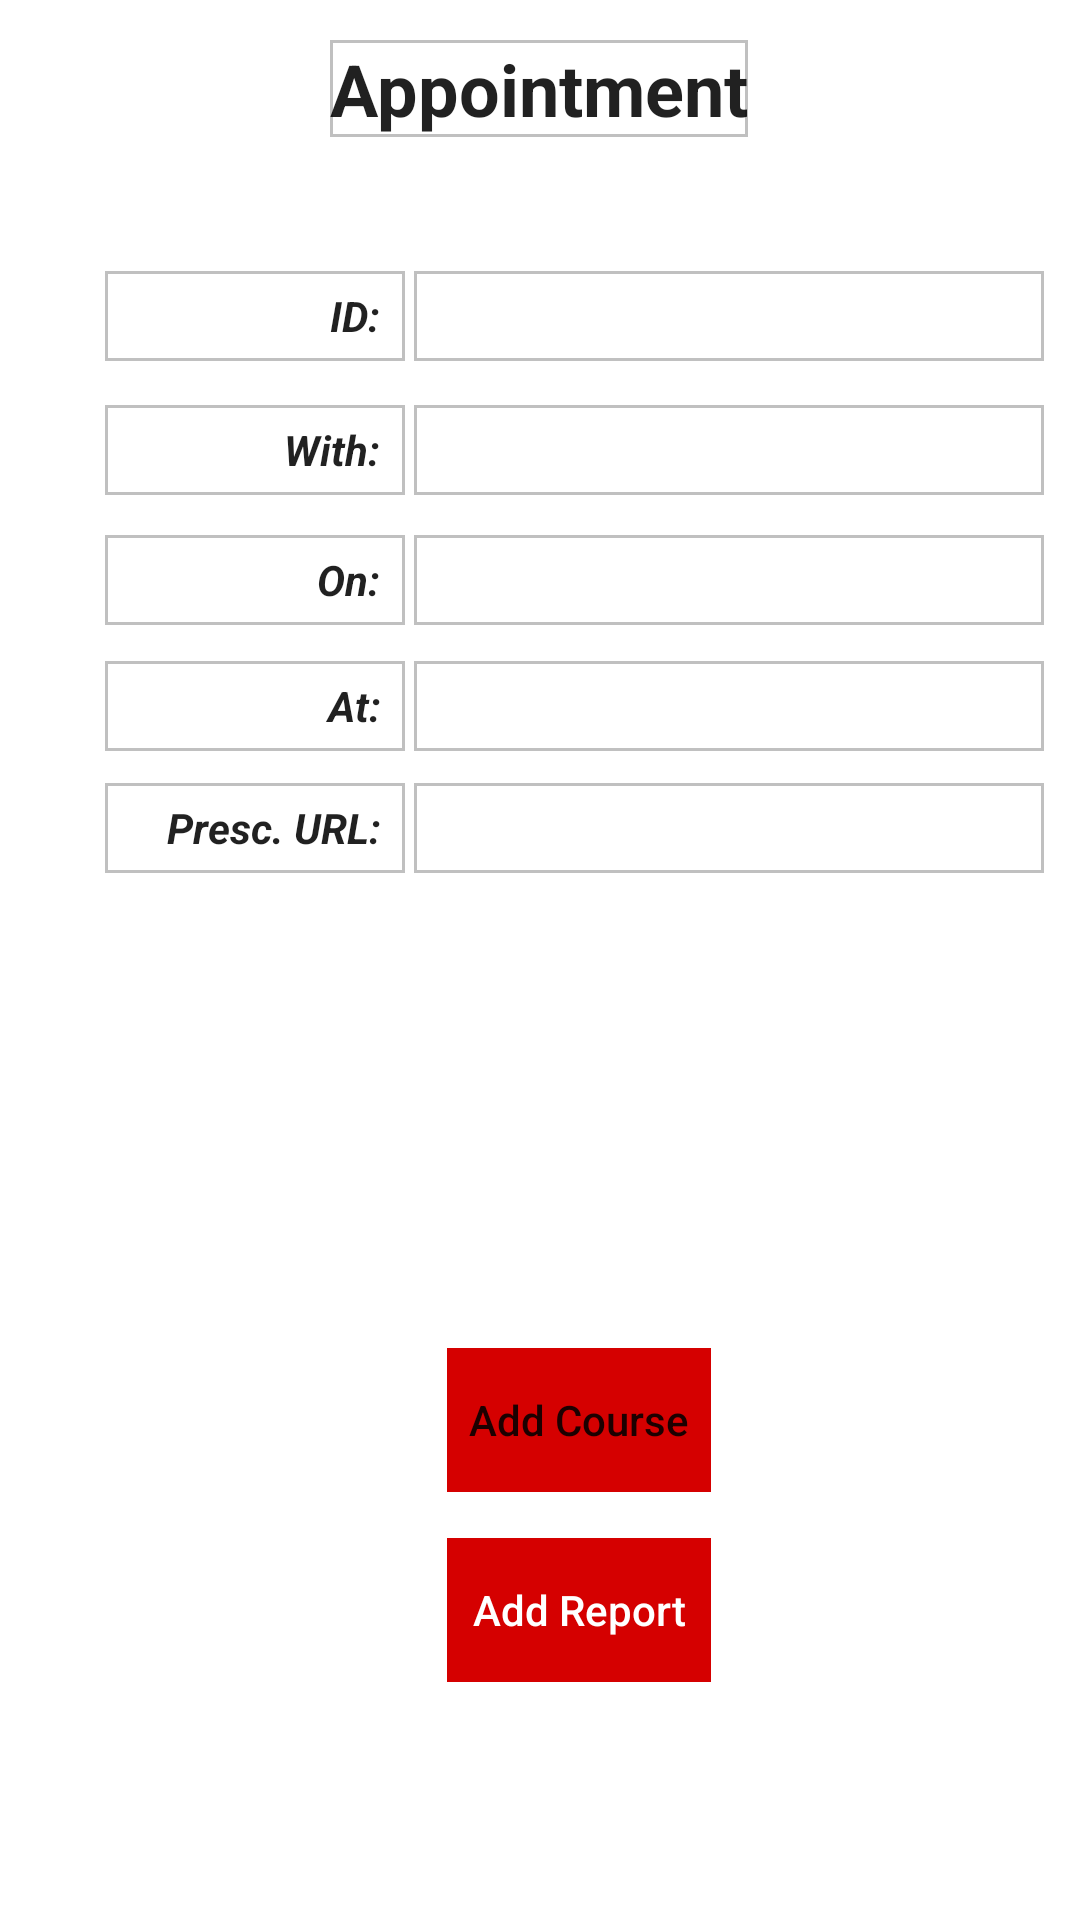

Android layout source for this screen:
<!-- AndroidManifest.xml: application theme Theme.TakeCare -->
<!-- res/layout/activity_appointment_detail.xml -->
<?xml version="1.0" encoding="utf-8"?>
<androidx.constraintlayout.widget.ConstraintLayout xmlns:android="http://schemas.android.com/apk/res/android"
    xmlns:app="http://schemas.android.com/apk/res-auto"
    xmlns:tools="http://schemas.android.com/tools"
    android:layout_width="match_parent"
    android:layout_height="match_parent"
    tools:context=".activities.AppointmentDetail">


    <TextView
        android:id="@+id/id"
        android:layout_width="100dp"
        android:layout_height="30dp"
        android:background="@drawable/border_text"
        android:gravity="center|right"
        android:paddingRight="5dp"
        android:shadowColor="#000000"
        android:text="ID: "
        android:textColor="?android:attr/textColorPrimary"
        android:textSize="14sp"
        android:textStyle="bold|italic"
        app:layout_constraintBottom_toBottomOf="parent"
        app:layout_constraintEnd_toEndOf="parent"
        app:layout_constraintHorizontal_bias="0.135"
        app:layout_constraintStart_toStartOf="parent"
        app:layout_constraintTop_toTopOf="parent"
        app:layout_constraintVertical_bias="0.148" />

    <TextView
        android:id="@+id/with"
        android:layout_width="100dp"
        android:layout_height="30dp"
        android:background="@drawable/border_text"
        android:gravity="center|right"
        android:paddingRight="5dp"
        android:shadowColor="#000000"
        android:text="With: "
        android:textColor="?android:attr/textColorPrimary"
        android:textSize="14sp"
        android:textStyle="bold|italic"
        app:layout_constraintBottom_toBottomOf="parent"
        app:layout_constraintEnd_toEndOf="@+id/id"
        app:layout_constraintHorizontal_bias="0.0"
        app:layout_constraintStart_toStartOf="@+id/id"
        app:layout_constraintTop_toBottomOf="@+id/id"
        app:layout_constraintVertical_bias="0.03" />

    <TextView
        android:id="@+id/on"
        android:layout_width="100dp"
        android:layout_height="30dp"
        android:background="@drawable/border_text"
        android:gravity="center|right"
        android:paddingRight="5dp"
        android:shadowColor="#000000"
        android:text="On: "
        android:textColor="?android:attr/textColorPrimary"
        android:textSize="14sp"
        android:textStyle="bold|italic"
        app:layout_constraintBottom_toBottomOf="parent"
        app:layout_constraintEnd_toEndOf="@+id/with"
        app:layout_constraintHorizontal_bias="0.0"
        app:layout_constraintStart_toStartOf="@+id/with"
        app:layout_constraintTop_toBottomOf="@+id/with"
        app:layout_constraintVertical_bias="0.03" />

    <TextView
        android:id="@+id/at"
        android:layout_width="100dp"
        android:layout_height="30dp"
        android:background="@drawable/border_text"
        android:gravity="center|right"
        android:paddingRight="5dp"
        android:shadowColor="#000000"
        android:text="At: "
        android:textColor="?android:attr/textColorPrimary"
        android:textSize="14sp"
        android:textStyle="bold|italic"
        app:layout_constraintBottom_toBottomOf="parent"
        app:layout_constraintEnd_toEndOf="@+id/on"
        app:layout_constraintHorizontal_bias="0.0"
        app:layout_constraintStart_toStartOf="@+id/on"
        app:layout_constraintTop_toBottomOf="@+id/on"
        app:layout_constraintVertical_bias="0.03" />

    <TextView
        android:id="@+id/pres_url"
        android:layout_width="100dp"
        android:layout_height="30dp"
        android:background="@drawable/border_text"
        android:gravity="center|right"
        android:paddingRight="5dp"
        android:shadowColor="#000000"
        android:text="Presc. URL: "
        android:textColor="?android:attr/textColorPrimary"
        android:textSize="14sp"
        android:textStyle="bold|italic"
        app:layout_constraintBottom_toBottomOf="parent"
        app:layout_constraintEnd_toEndOf="@+id/at"
        app:layout_constraintHorizontal_bias="0.0"
        app:layout_constraintStart_toStartOf="@+id/at"
        app:layout_constraintTop_toBottomOf="@+id/at"
        app:layout_constraintVertical_bias="0.03" />

    <TextView
        android:id="@+id/app_id"
        android:layout_width="210dp"
        android:layout_height="30dp"
        android:background="@drawable/border_text"
        android:ems="10"
        android:gravity="center|left"
        android:paddingLeft="5dp"
        android:shadowColor="#000000"
        android:textColor="?android:attr/textColorPrimary"
        android:textSize="14sp"
        app:layout_constraintBottom_toBottomOf="@+id/id"
        app:layout_constraintEnd_toEndOf="parent"
        app:layout_constraintHorizontal_bias="0.202"
        app:layout_constraintStart_toEndOf="@+id/id"
        app:layout_constraintTop_toTopOf="@+id/id"
        app:layout_constraintVertical_bias="0.0" />

    <EditText
        android:id="@+id/with_doctor"
        android:layout_width="210dp"
        android:layout_height="30dp"
        android:background="@drawable/border_text"
        android:ems="10"
        android:gravity="center|left"
        android:inputType="textPersonName"
        android:paddingLeft="5dp"
        android:shadowColor="#000000"
        android:textColor="?android:attr/textColorPrimary"
        android:textSize="14sp"
        app:layout_constraintBottom_toBottomOf="@+id/with"
        app:layout_constraintEnd_toEndOf="parent"
        app:layout_constraintHorizontal_bias="0.197"
        app:layout_constraintStart_toEndOf="@+id/with"
        app:layout_constraintTop_toTopOf="@+id/with"
        app:layout_constraintVertical_bias="0.121" />

    <TextView
        android:id="@+id/on_date"
        android:layout_width="210dp"
        android:layout_height="30dp"
        android:background="@drawable/border_text"
        android:ems="10"
        android:gravity="center|left"
        android:inputType="textPersonName"
        android:paddingLeft="5dp"
        android:shadowColor="#000000"
        android:textColor="?android:attr/textColorPrimary"
        android:textSize="14sp"
        app:layout_constraintBottom_toBottomOf="@+id/on"
        app:layout_constraintEnd_toEndOf="parent"
        app:layout_constraintHorizontal_bias="0.197"
        app:layout_constraintStart_toEndOf="@+id/on"
        app:layout_constraintTop_toTopOf="@+id/on"
        app:layout_constraintVertical_bias="0.0" />

    <TextView
        android:id="@+id/at_time"
        android:layout_width="210dp"
        android:layout_height="30dp"
        android:background="@drawable/border_text"
        android:ems="10"
        android:gravity="center|left"
        android:inputType="textPersonName"
        android:paddingLeft="5dp"
        android:shadowColor="#000000"
        android:textColor="?android:attr/textColorPrimary"
        android:textSize="14sp"
        app:layout_constraintBottom_toBottomOf="@+id/at"
        app:layout_constraintEnd_toEndOf="parent"
        app:layout_constraintHorizontal_bias="0.197"
        app:layout_constraintStart_toEndOf="@+id/at"
        app:layout_constraintTop_toTopOf="@+id/at"
        app:layout_constraintVertical_bias="0.0" />

    <EditText
        android:id="@+id/pres_url1"
        android:layout_width="210dp"
        android:layout_height="30dp"
        android:background="@drawable/border_text"
        android:ems="10"
        android:gravity="center|left"
        android:inputType="textPersonName"
        android:paddingLeft="5dp"
        android:shadowColor="#000000"
        android:textColor="?android:attr/textColorPrimary"
        android:textSize="14sp"
        app:layout_constraintBottom_toBottomOf="@+id/pres_url"
        app:layout_constraintEnd_toEndOf="parent"
        app:layout_constraintHorizontal_bias="0.197"
        app:layout_constraintStart_toEndOf="@+id/pres_url"
        app:layout_constraintTop_toTopOf="@+id/pres_url"
        app:layout_constraintVertical_bias="1.0" />

    <Button
        android:id="@+id/sav_appoint"
        android:layout_width="44dp"
        android:layout_height="44dp"
        android:background="@drawable/check"
        app:backgroundTint="#D50000"
        app:layout_constraintBottom_toBottomOf="parent"
        app:layout_constraintEnd_toEndOf="@+id/pres_url1"
        app:layout_constraintHorizontal_bias="1.0"
        app:layout_constraintStart_toStartOf="@+id/pres_url1"
        app:layout_constraintTop_toBottomOf="@+id/pres_url1"
        app:layout_constraintVertical_bias="0.343" />

    <Button
        android:id="@+id/del_appoint"
        android:layout_width="44dp"
        android:layout_height="44dp"
        android:background="@drawable/cancel"
        app:backgroundTint="#D50000"
        app:layout_constraintBottom_toBottomOf="parent"
        app:layout_constraintEnd_toEndOf="@+id/pres_url"
        app:layout_constraintHorizontal_bias="0.0"
        app:layout_constraintStart_toStartOf="@+id/pres_url"
        app:layout_constraintTop_toBottomOf="@+id/pres_url1"
        app:layout_constraintVertical_bias="0.343" />

    <Button
        android:id="@+id/add_course"
        android:layout_width="wrap_content"
        android:layout_height="wrap_content"
        android:background="@drawable/border_text"
        android:text="Add Course"
        android:textAllCaps="false"
        app:backgroundTint="#D50000"
        app:layout_constraintBottom_toBottomOf="parent"
        app:layout_constraintEnd_toStartOf="@+id/sav_appoint"
        app:layout_constraintHorizontal_bias="0.512"
        app:layout_constraintStart_toEndOf="@+id/del_appoint"
        app:layout_constraintTop_toBottomOf="@+id/pres_url1"
        app:layout_constraintVertical_bias="0.526" />

    <Button
        android:id="@+id/add_report"
        android:layout_width="wrap_content"
        android:layout_height="wrap_content"
        android:background="@drawable/border_text"
        android:text="Add Report"
        android:textAllCaps="false"
        android:textColor="#FFFFFF"
        app:backgroundTint="#D50000"
        app:layout_constraintBottom_toBottomOf="parent"
        app:layout_constraintEnd_toEndOf="@+id/add_course"
        app:layout_constraintStart_toStartOf="@+id/add_course"
        app:layout_constraintTop_toBottomOf="@+id/add_course"
        app:layout_constraintVertical_bias="0.163" />

    <TextView
        android:id="@+id/textView3"
        android:layout_width="wrap_content"
        android:layout_height="wrap_content"
        android:background="@drawable/border_text"
        android:text="Appointment"
        android:textColor="?android:attr/textColorPrimary"
        android:textSize="24sp"
        android:textStyle="bold"
        app:layout_constraintBottom_toBottomOf="parent"
        app:layout_constraintEnd_toEndOf="parent"
        app:layout_constraintHorizontal_bias="0.498"
        app:layout_constraintStart_toStartOf="parent"
        app:layout_constraintTop_toTopOf="parent"
        app:layout_constraintVertical_bias="0.022" />

</androidx.constraintlayout.widget.ConstraintLayout>
<!-- resources referenced by this layout -->
<resources>
  <!-- drawable border_text (drawable) -->
  <layer-list xmlns:android="http://schemas.android.com/apk/res/android">
      <item>
          <shape android:shape="rectangle">
              <stroke android:width="1dp"
                  android:color="#C0C0C0"/>
          </shape>
      </item>
  </layer-list>
  <style name="Theme.TakeCare" parent="Theme.MaterialComponents.DayNight.DarkActionBar">
          
          <item name="colorPrimary">@color/purple_500</item>
          <item name="colorPrimaryVariant">@color/purple_700</item>
          <item name="colorOnPrimary">@color/white</item>
          
          <item name="colorSecondary">@color/teal_200</item>
          <item name="colorSecondaryVariant">@color/teal_700</item>
          <item name="colorOnSecondary">@color/black</item>
          
          <item name="android:statusBarColor" tools:targetApi="l">?attr/colorPrimaryVariant</item>
          
      </style>
  <!-- not gathered from this repository: default colours our renderer supplied (Android Studio template values) -->
  <color name="purple_500">#FF6200EE</color>
  <color name="purple_700">#FF3700B3</color>
  <color name="teal_200">#FF03DAC5</color>
  <color name="teal_700">#FF018786</color>
  <color name="black">#FF000000</color>
  <color name="white">#FFFFFFFF</color>
</resources>
